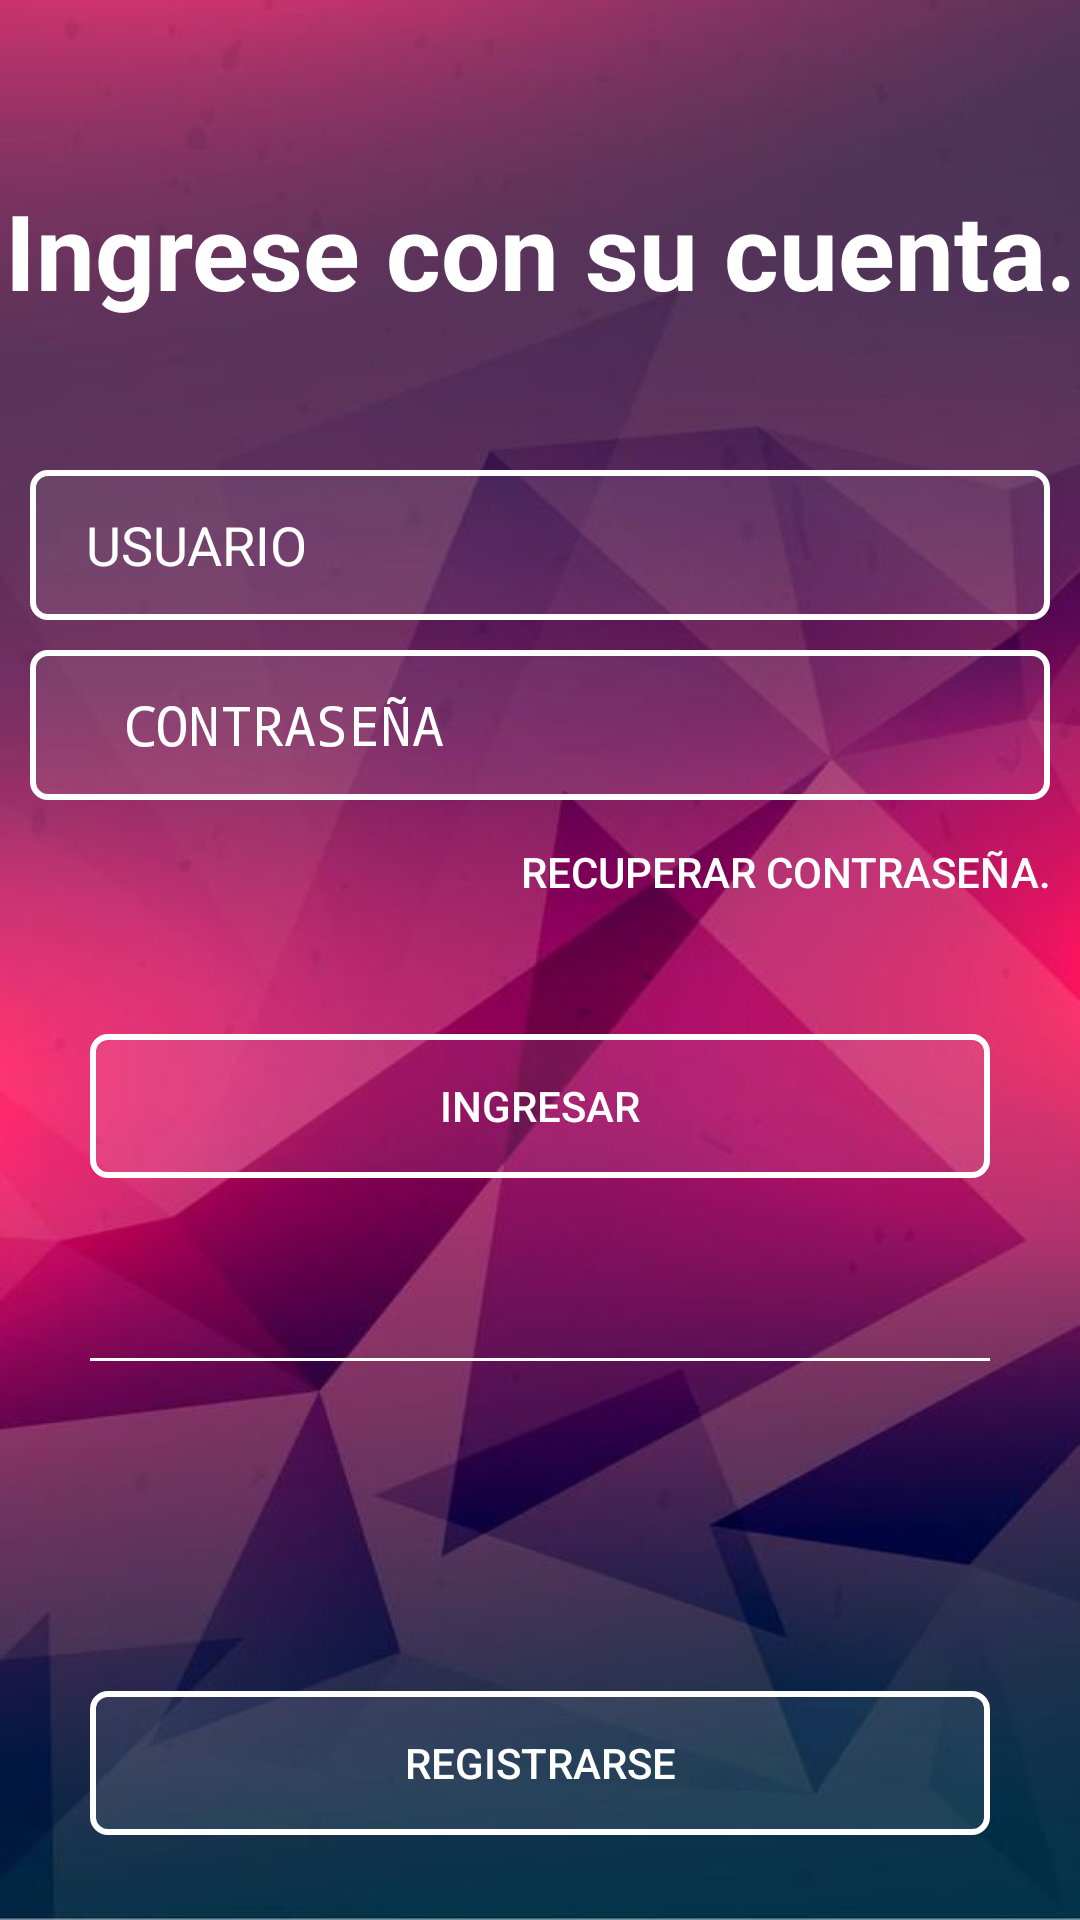

Layout XML and referenced resources for this Android screen:
<!-- AndroidManifest.xml: activity theme Theme.AppCompat.Light.NoActionBar -->
<!-- res/layout/activity_login.xml -->
<?xml version="1.0" encoding="utf-8"?>
<RelativeLayout xmlns:android="http://schemas.android.com/apk/res/android"
    xmlns:app="http://schemas.android.com/apk/res-auto"
    xmlns:tools="http://schemas.android.com/tools"
    android:layout_width="match_parent"
    android:layout_height="match_parent"
    android:background="@drawable/nuevofondo"
    tools:context=".activities.LoginActivity">

    <LinearLayout
        android:layout_width="match_parent"
        android:layout_height="wrap_content"
        android:orientation="vertical"
        android:layout_marginTop="50dp">


    <TextView
        android:layout_width="match_parent"
        android:id="@+id/titulo"
        android:layout_height="wrap_content"
        android:text="Ingrese con su cuenta."
        android:gravity="center_horizontal"
        android:textColor="#FFFF"
        android:layout_above="@id/usuario"
        android:textSize="35dp"
        android:layout_marginTop="10dp"
        android:layout_marginBottom="50dp"
        android:textStyle="bold">

    </TextView>

    <EditText
        android:layout_width="match_parent"
        android:layout_height="50dp"
        android:id="@+id/usuario"
        android:hint="  USUARIO"
        android:textColorHint="#fff"
        android:textColor="#fff"
        android:drawableLeft="@drawable/round_person_white_24"
        android:layout_marginBottom="10dp"
        android:padding="10dp"
        android:layout_marginRight="10dp"
        android:layout_marginLeft="10dp"
        android:paddingLeft="10dp"
        android:background="@drawable/border"
        android:layout_centerInParent="true"/>


    <EditText
        android:layout_width="match_parent"
        android:layout_height="50dp"
        android:id="@+id/contraseña"
        android:hint="  CONTRASEÑA"
        android:textColor="#fff"
        android:inputType="textPassword"
        android:textColorHint="#fff"
        android:padding="10dp"
        android:layout_marginRight="10dp"
        android:layout_marginLeft="10dp"
        android:background="@drawable/border"
        android:layout_centerInParent="true"
        android:layout_below="@id/usuario"
        android:drawableLeft="@drawable/round_lock_white_24"/>

        <Button
            android:layout_width="wrap_content"
            android:layout_height="wrap_content"
            android:text="RECUPERAR CONTRASEÑA."
            android:id="@+id/btnRecuperar"
            android:background="#00000000"
            android:layout_gravity="right"
            android:textColor="#fff"
            android:layout_marginRight="10dp"
            ></Button>
    <Button
        android:layout_width="match_parent"
        android:layout_height="wrap_content"
        android:layout_below="@id/contraseña"
        android:layout_margin="30dp"
        android:id="@+id/btnIngresar"
        android:textColor="#FFF"
        android:text="INGRESAR"
        android:background="@drawable/border"/>

        <View
            android:layout_width="match_parent"
            android:layout_height="1dp"
            android:background="#fff"
            android:id="@+id/linea"
            android:layout_margin="30dp"/>

        <Button
            android:layout_width="match_parent"
            android:layout_height="wrap_content"
            android:layout_below="@id/linea"
            android:layout_marginLeft="30dp"
            android:layout_marginRight="30dp"
            android:layout_marginTop="80dp"
            android:id="@+id/btnNuevo"
            android:textColor="#FFF"
            android:text="REGISTRARSE"
            android:background="@drawable/border"/>
    </LinearLayout>
</RelativeLayout>
<!-- resources referenced by this layout -->
<resources>
  <!-- drawable border (drawable) -->
  <?xml version="1.0" encoding="utf-8"?>
  <shape xmlns:android="http://schemas.android.com/apk/res/android">
  
      <stroke android:color="#FFF"
          android:width="2dp"></stroke>
      <corners android:radius="5dp"/>
      <solid android:color="#14FFFFFF"/>
  </shape>
  <!-- drawable nuevofondo: jpg bitmap (drawable, 25914 bytes) -->
</resources>
